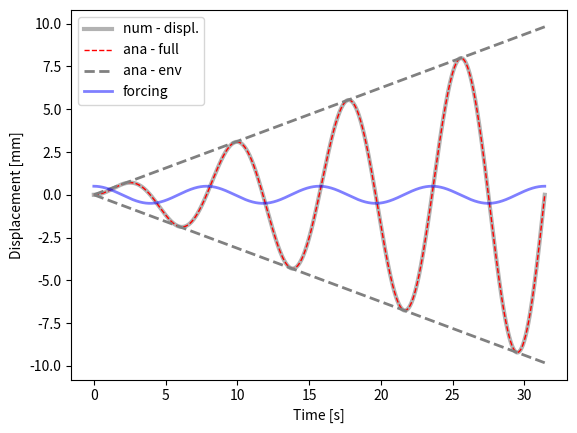

Write the Python code that produced this figure.
#!/bin/python2.7
"""

solve second order, non-homogeneous ODE: undamped harmonic oscillator

- compare analytical and numerical

ODE: my''(t) + gy'(t) + ky(t) = f(t)
        w0**2 = k/m

ana. solution:
    y(t) = F/( (2*w0**2)*sin(w0*t)


    TODO - compare Euler and Runge-Kutta

"""
from __future__ import division

import matplotlib.pyplot as plt
import numpy as np

#-------------------------------0----------------------------------------
#                   fct. defintion
#------------------------------------------------------------------------
def num_sol( at, y0, par):
    """
    - solve second order ODE for forced, undamped oscillation by solving two first order ODEs
       ODE:  y''(t) + ky(t) = f(t)
                              f(t) = F*cos(w*t)
    :param y0:         - IC
    :param at  :       - time vector
    :param par :       - dictionary with fct parameters
    :return: ay_hat    - forward Euler
    """
    nSteps    = at.shape[0]
    # create vectors for displacement and velocity
    au_hat    = np.zeros( nSteps)
    av_hat    = np.zeros( at.shape[0])
    #:TODO set the initial conditions
    au_hat[0] = y0[0]
    av_hat[0] = y0[1]
    for i in range( nSteps-1):
        # TODO: slope at previous time step, i. RHS of ODE system
        fn1 = av_hat[i]
        fn2 = -((par['w0']**2) * au_hat[i]) + (dPar['F'] * np.cos(dPar['w'] * at[i]))
        # TODO: -  Euler formula: y[n+1] = y[n] + fn*h
        au_hat[i+1] = au_hat[i] + fn1 * par['h']
        av_hat[i+1] = av_hat[i] + fn2 * par['h']
        #alternatively use Euler-Cromer: see Langtangen & Linge, p 129, eq: 4.49 - 4.52
        #av_hat[i+1] = av_hat[i] + fn2*par['h']
        #au_hat[i+1] = au_hat[i] + av_hat[i+1]*par['h']
    return au_hat, av_hat
#-------------------------------1----------------------------------------
#                   params, files, dir
#------------------------------------------------------------------------
dPar = {#frequencies
        'w0' :   0.8, #= sqrt(k/m) --> natural frequency
        'w'  :   0.8, # --> frequency of forcing function
        # forcing function
        'F'  : 0.5, #20,
        # initial conditions for displ. and velocity
        'y01' : 0, 'y02' : 0,
        # time stepping
        'h'  : 1e-4,
        'tStart' : 0,
        'tStop'  : 10*np.pi,}

#--------------------------------2---------------------------------------
#                      analytical solution
#------------------------------------------------------------------------
a_t = np.arange( dPar['tStart'], dPar['tStop']+dPar['h'], dPar['h'])
# forcing function
fct_t     = dPar['F']*np.cos( dPar['w0']*a_t)
# :TODO  - write down the analyitcal soltuion  y(t) = F/( (2*w0**2)*sin(w0*t)
preFacAna = dPar['F'] / (2 * dPar['w0'])
ay_ana1   = preFacAna * a_t * np.sin(dPar['w0'] * a_t)
# envelope
ay_ana2   = preFacAna * a_t

#--------------------------------3---------------------------------------
#                      numerical solutions
#------------------------------------------------------------------------
aU_num, aV_num = num_sol(  a_t, [dPar['y01'], dPar['y02']], dPar)

#--------------------------------4---------------------------------------
#                            plots
#------------------------------------------------------------------------
plt.figure(1)
ax = plt.subplot( 111) #plt.axes( [.12, .12, .83, .83])
# plot the numerical approximation
ax.plot(a_t, aU_num,   'k-', lw = 3, alpha = .3, label = 'num - displ.')
# analytical solution and envelope fct.
ax.plot( a_t,  ay_ana1, 'r--', lw = 1, label = 'ana - full')
ax.plot( a_t,  ay_ana2,  '--', color = '.5', lw = 2, label = 'ana - env')
ax.plot( a_t,  -ay_ana2, '--', color = '.5', lw = 2)
ax.plot( a_t, fct_t, 'b-', lw = 2, alpha = .5, label ='forcing')
ax.set_xlabel( 'Time [s]')
ax.set_ylabel( 'Displacement [mm]')
ax.legend( loc = 'upper left')
plt.show()
plt.savefig('problem2graph.png')